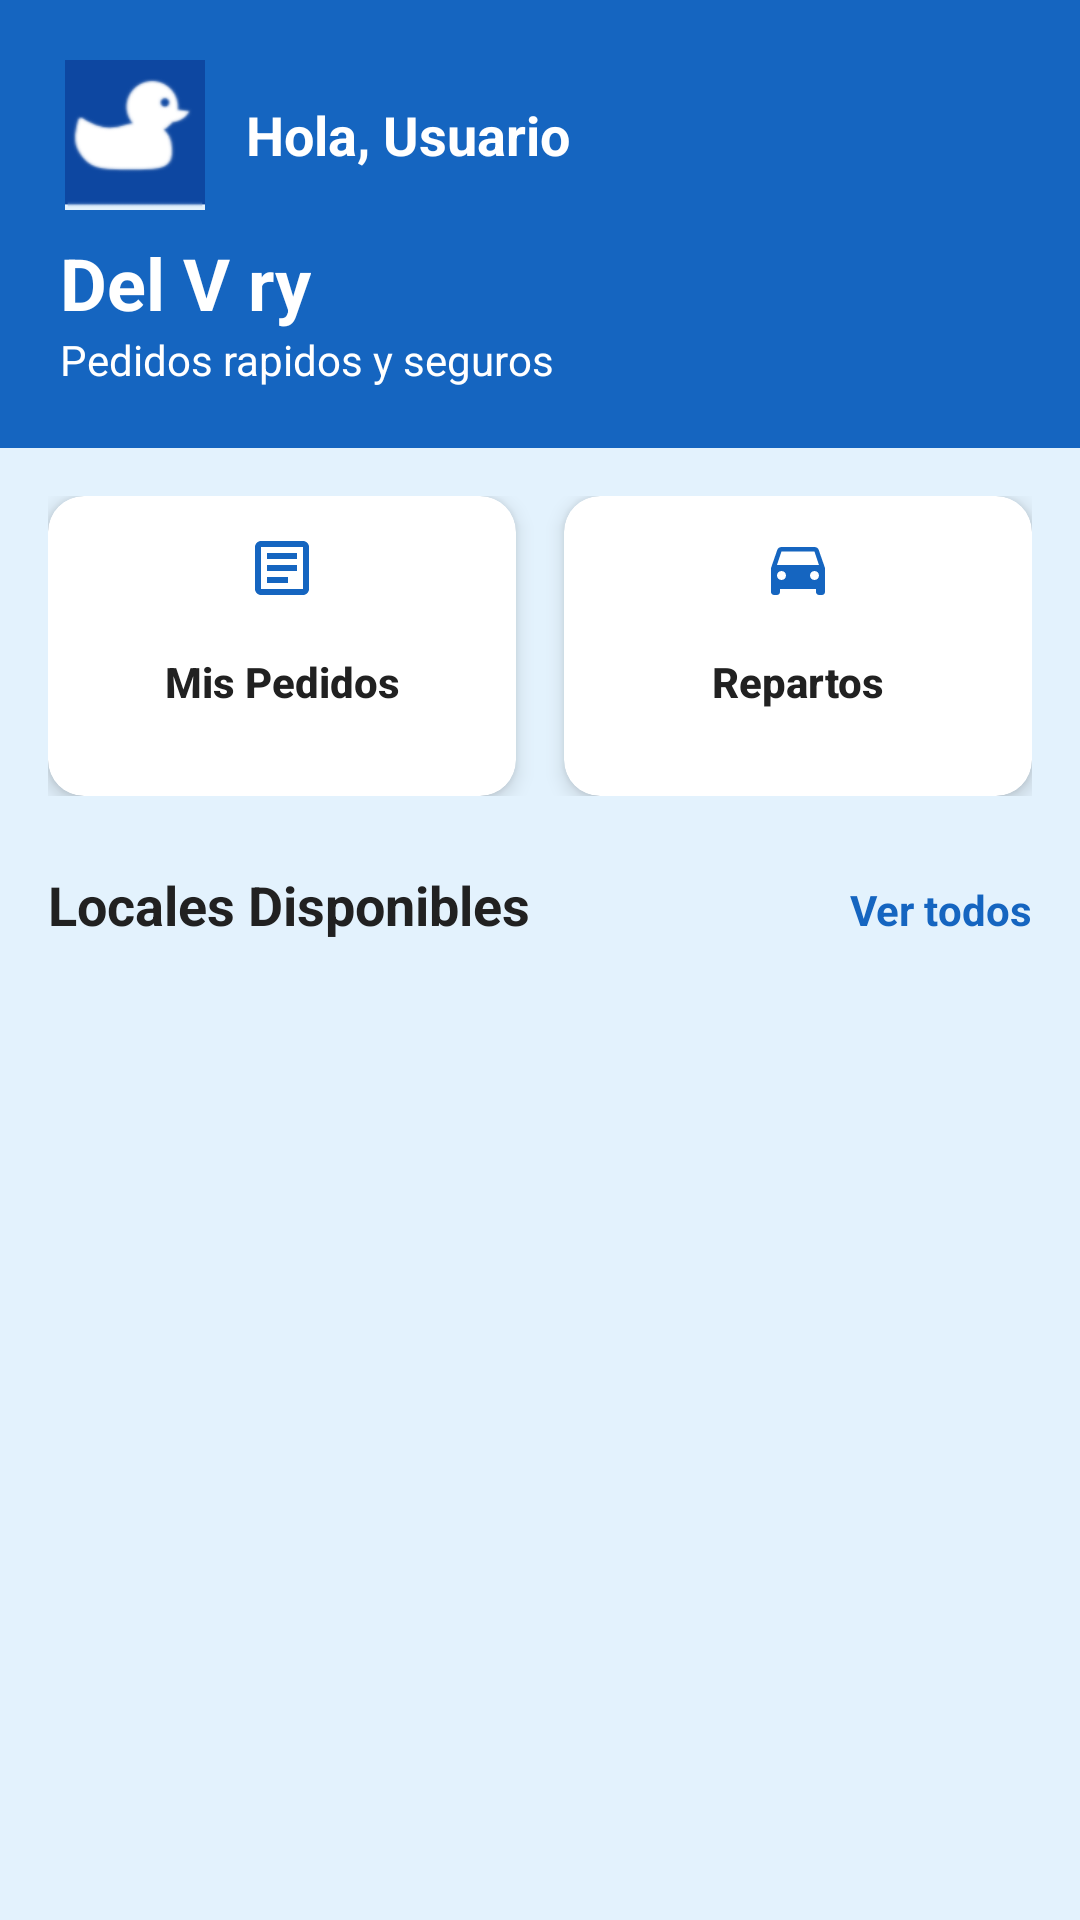

Android layout source for this screen:
<!-- AndroidManifest.xml: application theme Theme.DelUVery -->
<!-- res/layout/activity_main.xml -->
<?xml version="1.0" encoding="utf-8"?>
<androidx.constraintlayout.widget.ConstraintLayout xmlns:android="http://schemas.android.com/apk/res/android"
    xmlns:app="http://schemas.android.com/apk/res-auto"
    xmlns:tools="http://schemas.android.com/tools"
    android:layout_width="match_parent"
    android:layout_height="match_parent"
    android:background="@color/background_light"
    tools:context=".MainActivity">

    
    <LinearLayout
        android:id="@+id/header_main"
        android:layout_width="0dp"
        android:layout_height="wrap_content"
        android:background="@color/primary_blue"
        android:orientation="vertical"
        android:padding="20dp"
        app:layout_constraintEnd_toEndOf="parent"
        app:layout_constraintStart_toStartOf="parent"
        app:layout_constraintTop_toTopOf="parent">

        <LinearLayout
            android:layout_width="match_parent"
            android:layout_height="wrap_content"
            android:gravity="center_vertical"
            android:orientation="horizontal">

            
            <ImageView
                android:id="@+id/img_usuario_perfil"
                android:layout_width="50dp"
                android:layout_height="50dp"
                android:contentDescription="Logo"
                android:src="@drawable/duck_logo_clean"
                android:clickable="true"
                android:focusable="true" />

            <TextView
                android:id="@+id/tv_username"
                android:layout_width="0dp"
                android:layout_height="wrap_content"
                android:layout_marginStart="12dp"
                android:layout_weight="1"
                android:text="Hola, Usuario"
                android:textColor="@color/white"
                android:textSize="18sp"
                android:textStyle="bold" />

        </LinearLayout>

        <TextView
            android:layout_width="wrap_content"
            android:layout_height="wrap_content"
            android:layout_marginTop="8dp"
            android:text="Del V ry"
            android:textColor="@color/white"
            android:textSize="24sp"
            android:textStyle="bold" />

        <TextView
            android:layout_width="wrap_content"
            android:layout_height="wrap_content"
            android:text="Pedidos rapidos y seguros"
            android:textColor="@color/white"
            android:textSize="14sp" />

    </LinearLayout>

    
    <LinearLayout
        android:id="@+id/layout_actions"
        android:layout_width="0dp"
        android:layout_height="wrap_content"
        android:layout_marginStart="16dp"
        android:layout_marginTop="16dp"
        android:layout_marginEnd="16dp"
        android:orientation="horizontal"
        android:weightSum="2"
        app:layout_constraintEnd_toEndOf="parent"
        app:layout_constraintStart_toStartOf="parent"
        app:layout_constraintTop_toBottomOf="@id/header_main">

        
        <androidx.cardview.widget.CardView
            android:layout_width="0dp"
            android:layout_height="100dp"
            android:layout_marginEnd="8dp"
            android:layout_weight="1"
            app:cardCornerRadius="12dp"
            app:cardElevation="4dp">

            <Button
                android:id="@+id/btn_mis_pedidos"
                android:layout_width="match_parent"
                android:layout_height="match_parent"
                android:background="@drawable/bg_rounded_gray"
                android:drawableTop="@drawable/ic_menu_order"
                android:drawableTint="@color/primary_blue"
                android:gravity="center"
                android:padding="12dp"
                android:text="Mis Pedidos"
                android:textAllCaps="false"
                android:textColor="@color/text_primary"
                android:textSize="14sp"
                android:textStyle="bold" />

        </androidx.cardview.widget.CardView>

        
        <androidx.cardview.widget.CardView
            android:layout_width="0dp"
            android:layout_height="100dp"
            android:layout_marginStart="8dp"
            android:layout_weight="1"
            app:cardCornerRadius="12dp"
            app:cardElevation="4dp">

            <Button
                android:id="@+id/btn_repartos"
                android:layout_width="match_parent"
                android:layout_height="match_parent"
                android:background="@drawable/bg_rounded_gray"
                android:drawableTop="@drawable/ic_delivery"
                android:drawableTint="@color/primary_blue"
                android:gravity="center"
                android:padding="12dp"
                android:text="Repartos"
                android:textAllCaps="false"
                android:textColor="@color/text_primary"
                android:textSize="14sp"
                android:textStyle="bold" />

        </androidx.cardview.widget.CardView>

    </LinearLayout>

    
    <LinearLayout
        android:id="@+id/layout_locales_header"
        android:layout_width="0dp"
        android:layout_height="wrap_content"
        android:layout_marginStart="16dp"
        android:layout_marginTop="24dp"
        android:layout_marginEnd="16dp"
        android:orientation="horizontal"
        app:layout_constraintEnd_toEndOf="parent"
        app:layout_constraintStart_toStartOf="parent"
        app:layout_constraintTop_toBottomOf="@id/layout_actions">

        <TextView
            android:layout_width="0dp"
            android:layout_height="wrap_content"
            android:layout_weight="1"
            android:text="Locales Disponibles"
            android:textColor="@color/text_primary"
            android:textSize="18sp"
            android:textStyle="bold" />

        <TextView
            android:id="@+id/tv_ver_todos"
            android:layout_width="wrap_content"
            android:layout_height="wrap_content"
            android:text="Ver todos"
            android:textColor="@color/primary_blue"
            android:textSize="14sp"
            android:textStyle="bold" />

    </LinearLayout>

    
    <androidx.recyclerview.widget.RecyclerView
        android:id="@+id/recycler_locales"
        android:layout_width="0dp"
        android:layout_height="wrap_content"
        android:layout_marginTop="12dp"
        android:clipToPadding="false"
        android:paddingStart="16dp"
        android:paddingEnd="16dp"
        app:layout_constraintEnd_toEndOf="parent"
        app:layout_constraintStart_toStartOf="parent"
        app:layout_constraintTop_toBottomOf="@id/layout_locales_header"
        tools:listitem="@layout/item_local" />

    
    <ProgressBar
        android:id="@+id/progress_bar"
        android:layout_width="wrap_content"
        android:layout_height="wrap_content"
        android:visibility="gone"
        app:layout_constraintBottom_toBottomOf="parent"
        app:layout_constraintEnd_toEndOf="parent"
        app:layout_constraintStart_toStartOf="parent"
        app:layout_constraintTop_toTopOf="parent" />

    
    <TextView
        android:id="@+id/tv_empty"
        android:layout_width="wrap_content"
        android:layout_height="wrap_content"
        android:text="No hay locales disponibles"
        android:textColor="@color/text_secondary"
        android:textSize="16sp"
        android:visibility="gone"
        app:layout_constraintBottom_toBottomOf="parent"
        app:layout_constraintEnd_toEndOf="parent"
        app:layout_constraintStart_toStartOf="parent"
        app:layout_constraintTop_toBottomOf="@id/layout_locales_header" />

</androidx.constraintlayout.widget.ConstraintLayout>
<!-- res/layout/item_local.xml (included above) -->
<?xml version="1.0" encoding="utf-8"?>
<LinearLayout xmlns:android="http://schemas.android.com/apk/res/android"
    android:layout_width="match_parent"
    android:layout_height="wrap_content"
    android:orientation="vertical"
    android:background="@color/white"
    android:layout_margin="8dp"
    android:padding="16dp"
    android:elevation="2dp">

    
    <ImageView
        android:id="@+id/img_local"
        android:layout_width="match_parent"
        android:layout_height="120dp"
        android:scaleType="centerCrop"
        android:background="@color/background_light"
        android:src="@mipmap/ic_launcher"
        android:contentDescription="@string/imagen_local" />

    
    <TextView
        android:id="@+id/tv_local_nombre"
        android:layout_width="match_parent"
        android:layout_height="wrap_content"
        android:layout_marginTop="12dp"
        android:text="@string/nombre_local"
        android:textSize="18sp"
        android:textStyle="bold"
        android:textColor="@color/text_primary"
        android:gravity="center" />

</LinearLayout>
<!-- resources referenced by this layout -->
<resources>
  <color name="background_light">#E3F2FD</color>
  <color name="primary_blue">#1565C0</color>
  <color name="text_primary">#212121</color>
  <color name="text_secondary">#757575</color>
  <color name="white">#FFFFFFFF</color>
  <!-- drawable duck_logo_clean: webp bitmap (drawable, 2262 bytes) -->
  <!-- drawable ic_delivery (drawable) -->
  <?xml version="1.0" encoding="utf-8"?>
  <vector xmlns:android="http://schemas.android.com/apk/res/android"
      android:width="24dp"
      android:height="24dp"
      android:viewportWidth="24"
      android:viewportHeight="24">
      <path
          android:fillColor="@android:color/black"
          android:pathData="M18.92,6.01C18.72,5.42 18.16,5 17.5,5h-11C5.84,5 5.29,5.42 5.08,6.01L3,12v8c0,0.55 0.45,1 1,1h1c0.55,0 1,-0.45 1,-1v-1h12v1c0,0.55 0.45,1 1,1h1c0.55,0 1,-0.45 1,-1v-8L18.92,6.01zM6.5,16C5.67,16 5,15.33 5,14.5S5.67,13 6.5,13S8,13.67 8,14.5S7.33,16 6.5,16zM17.5,16c-0.83,0 -1.5,-0.67 -1.5,-1.5s0.67,-1.5 1.5,-1.5s1.5,0.67 1.5,1.5S18.33,16 17.5,16zM5,11l1.5,-4.5h11L19,11H5z"/>
  </vector>
  <!-- drawable ic_menu_order (drawable) -->
  <?xml version="1.0" encoding="utf-8"?>
  <vector xmlns:android="http://schemas.android.com/apk/res/android"
      android:width="24dp"
      android:height="24dp"
      android:viewportWidth="24"
      android:viewportHeight="24">
      <path
          android:fillColor="#000000"
          android:pathData="M19,5v14H5V5H19M19,3H5C3.9,3 3,3.9 3,5v14c0,1.1 0.9,2 2,2h14c1.1,0 2,-0.9 2,-2V5C21,3.9 20.1,3 19,3L19,3z M14,17H7v-2h7V17z M17,13H7v-2h10V13z M17,9H7V7h10V9z" />
  </vector>
  <!-- mipmap ic_launcher: webp bitmap (mipmap-hdpi, 1904 bytes) -->
  <string name="imagen_local">Imagen_Local</string>
  <string name="nombre_local">Nombre_Local</string>
  <style name="Theme.DelUVery" parent="Base.Theme.DelUVery" />
  <style name="Base.Theme.DelUVery" parent="Theme.Material3.DayNight.NoActionBar">
          <item name="colorPrimary">@color/primary_blue</item>
          <item name="colorPrimaryDark">@color/primary_blue_dark</item>
          <item name="colorAccent">@color/accent_green</item>
      </style>
  <color name="primary_blue_dark">#0D47A1</color>
  <color name="accent_green">#4CAF50</color>
</resources>
